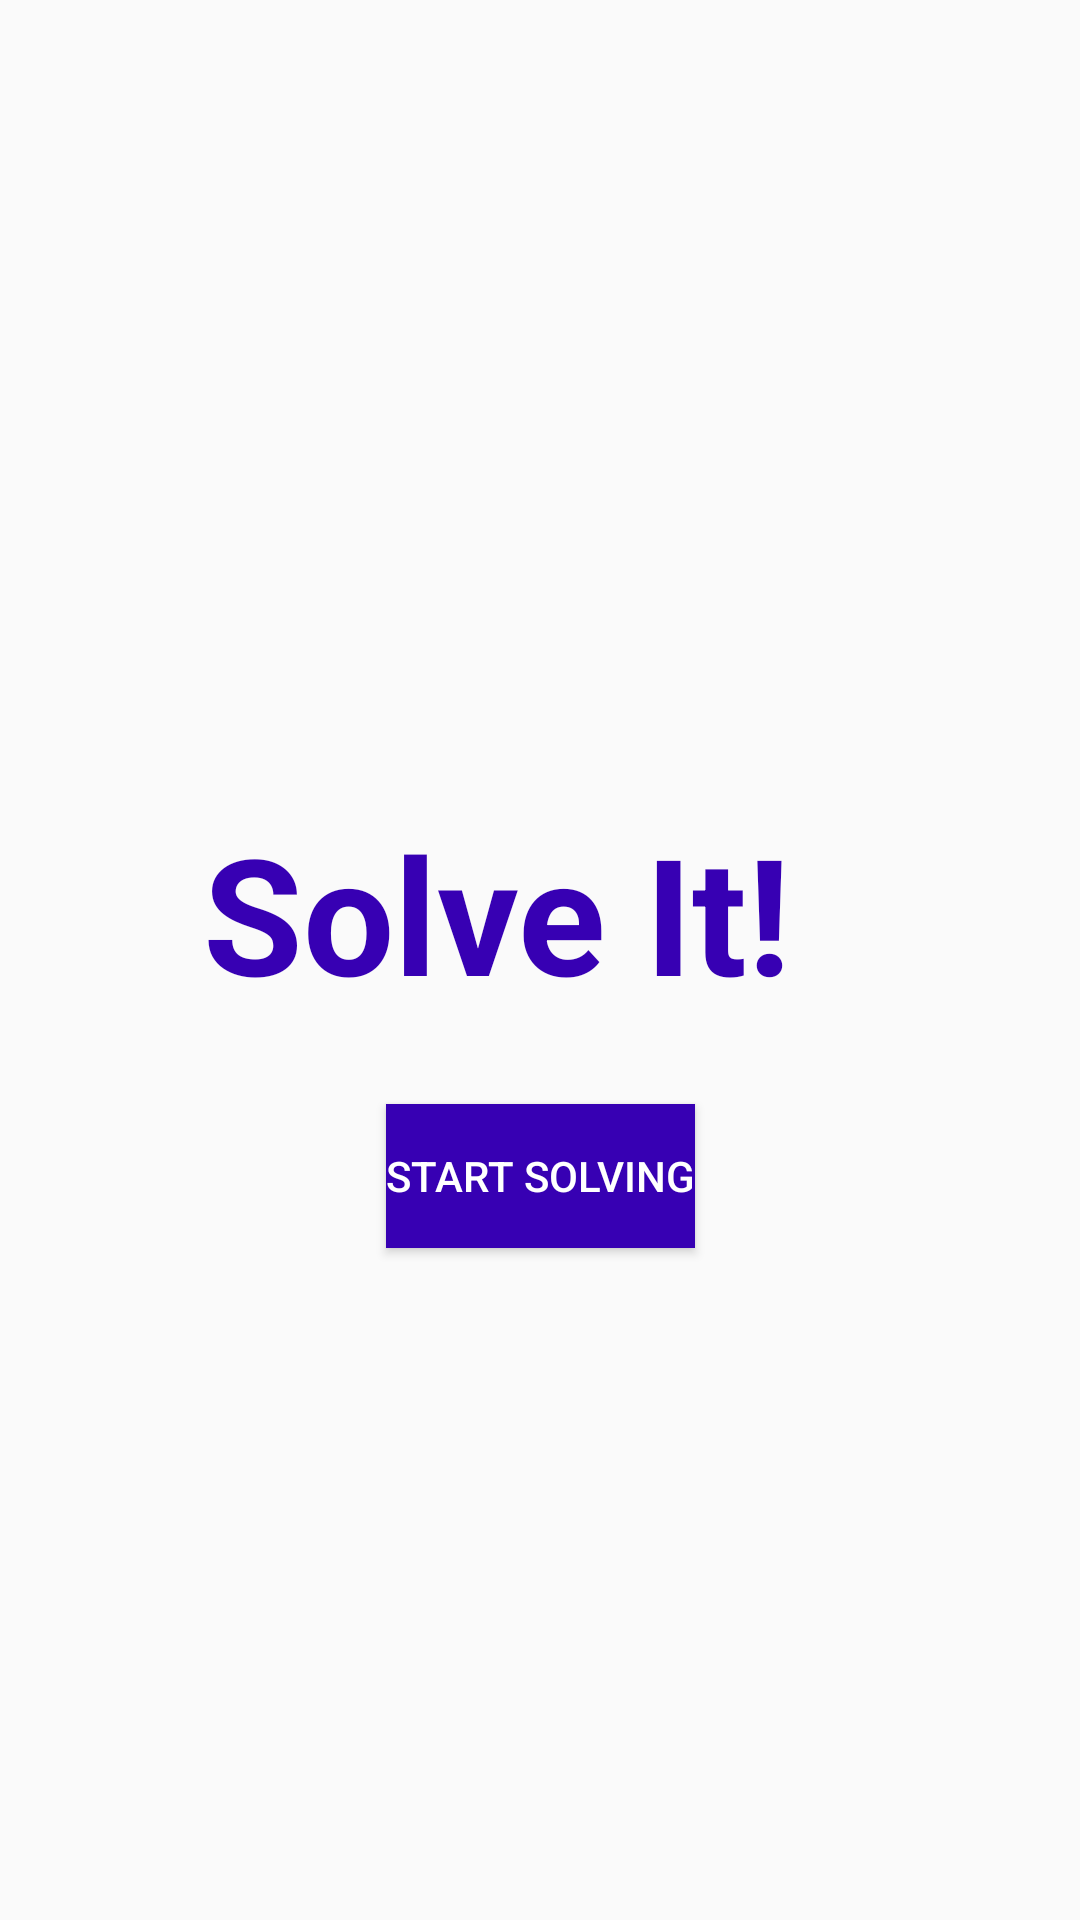

This screen was rendered from an Android layout file. Write that file and the resources it references.
<!-- AndroidManifest.xml: application theme AppTheme -->
<!-- res/layout/activity_main.xml -->
<?xml version="1.0" encoding="utf-8"?>
<android.support.constraint.ConstraintLayout xmlns:android="http://schemas.android.com/apk/res/android"
    xmlns:app="http://schemas.android.com/apk/res-auto"
    xmlns:tools="http://schemas.android.com/tools"
    android:layout_width="match_parent"
    android:layout_height="match_parent"
    tools:context=".MainActivity">

    <Button
        android:id="@+id/starterBtn"
        android:layout_width="wrap_content"
        android:layout_height="wrap_content"
        android:layout_marginEnd="24dp"
        android:layout_marginStart="24dp"
        android:layout_marginTop="24dp"
        android:background="?attr/actionModeSplitBackground"
        android:text="Start Solving"
        android:textColor="@android:color/background_light"
        app:layout_constraintEnd_toEndOf="parent"
        app:layout_constraintStart_toStartOf="parent"
        app:layout_constraintTop_toBottomOf="@+id/title" />

    <TextView
        android:id="@+id/title"
        android:layout_width="233dp"
        android:layout_height="76dp"
        android:layout_marginBottom="28dp"
        android:layout_marginEnd="24dp"
        android:layout_marginStart="24dp"
        android:text="Solve It!"
        android:textAppearance="@android:style/TextAppearance.WindowTitle"
        android:textColor="?attr/actionModeSplitBackground"
        android:textSize="54sp"
        app:layout_constraintBottom_toBottomOf="parent"
        app:layout_constraintEnd_toEndOf="parent"
        app:layout_constraintHorizontal_bias="0.552"
        app:layout_constraintStart_toStartOf="parent"
        app:layout_constraintTop_toTopOf="parent" />

</android.support.constraint.ConstraintLayout>
<!-- resources referenced by this layout -->
<resources>
  <style name="AppTheme" parent="Theme.AppCompat.Light.DarkActionBar">
          
          <item name="colorPrimary">@color/colorPrimary</item>
          <item name="colorPrimaryDark">@color/colorPrimaryDark</item>
          <item name="colorAccent">@color/colorAccent</item>
      </style>
  <!-- not gathered from this repository: default colours our renderer supplied (Android Studio template values) -->
  <color name="colorPrimary">#FF6200EE</color>
  <color name="colorPrimaryDark">#FF3700B3</color>
  <color name="colorAccent">#FF03DAC5</color>
</resources>
